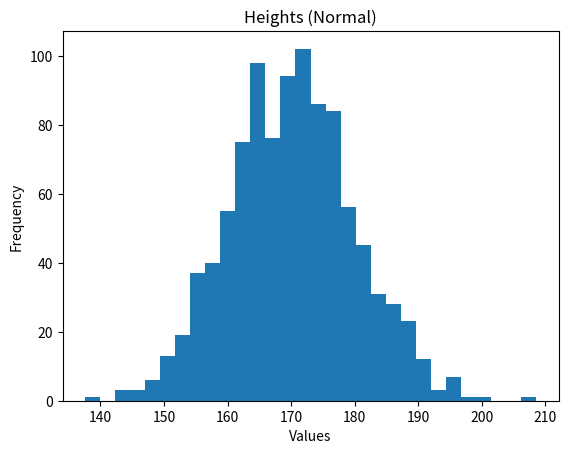
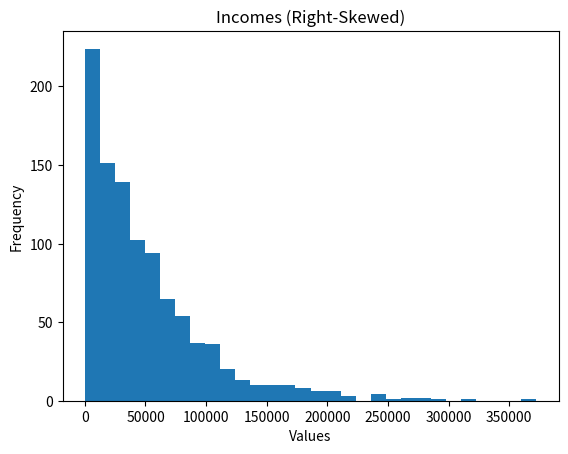
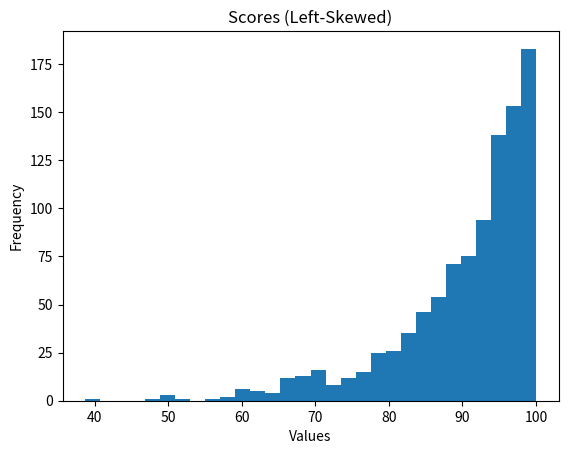
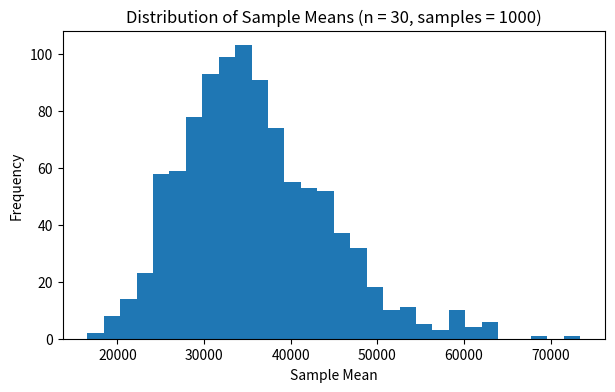

Recreate these plots in Python, in order.
import numpy as np
import pandas as pd
import matplotlib.pyplot as plt

# Make results reproducible
np.random.seed(42)

# ----------------------------
# 1. Create Datasets
# ----------------------------

# Normal Distribution (Heights)
heights = np.random.normal(170, 10, 1000)

# Right-Skewed Distribution (Income)
incomes = np.random.exponential(50000, 1000)

# Left-Skewed Distribution (Easy Exam Scores)
scores = 100 - np.random.exponential(10, 1000)
scores = np.clip(scores, 0, 100)

# Store in dictionary
datasets = {
    "Heights (Normal)": heights,
    "Incomes (Right-Skewed)": incomes,
    "Scores (Left-Skewed)": scores
}

# ----------------------------
# 2. Analyze and Plot
# ----------------------------

for name, data in datasets.items():
    
    df = pd.DataFrame(data, columns=["Values"])
    
    mean = df["Values"].mean()
    median = df["Values"].median()
    
    print("\n", name)
    print("Mean:", round(mean, 2))
    print("Median:", round(median, 2))
    
    # Check skew type
    if mean > median:
        print("This data is Right-Skewed")
    elif mean < median:
        print("This data is Left-Skewed")
    else:
        print("This data is Normally Distributed")
    
    # Plot Histogram
    plt.figure()
    plt.hist(df["Values"], bins=30)
    plt.title(name)
    plt.xlabel("Values")
    plt.ylabel("Frequency")
    plt.show()
    
# task 2
    
import numpy as np
import pandas as pd

# ----------------------------
# 1. Create Simple Dataset
# ----------------------------

np.random.seed(42)

# Generate random marks of students
marks = np.random.normal(70, 10, 1000)

# Add some extreme marks (outliers)
marks = np.append(marks, [30, 120])

# Create DataFrame
df = pd.DataFrame(marks, columns=["Marks"])

# ----------------------------
# 2. Calculate Mean and Standard Deviation
# ----------------------------

mean = df["Marks"].mean()
std = df["Marks"].std()

print("Mean (μ):", round(mean, 2))
print("Standard Deviation (σ):", round(std, 2))

# ----------------------------
# 3. Calculate Z-Score
# Formula: Z = (x - μ) / σ
# ----------------------------

df["Z_score"] = (df["Marks"] - mean) / std

# ----------------------------
# 4. Find Outliers (|Z| > 3)
# ----------------------------

outliers = df[abs(df["Z_score"]) > 3]

print("\nOutliers (|Z| > 3):")
print(outliers)

# task 3

import numpy as np
import matplotlib.pyplot as plt
np.random.seed(42)

# Skewed population (e.g., incomes)
population = np.random.lognormal(mean=10, sigma=1.0, size=100_000)

sample_means = []

for _ in range(1000):
    sample = np.random.choice(population, size=30, replace=False)
    sample_means.append(sample.mean())
plt.figure(figsize=(7,4))
plt.hist(sample_means, bins=30)
plt.title("Distribution of Sample Means (n = 30, samples = 1000)")
plt.xlabel("Sample Mean")
plt.ylabel("Frequency")
plt.show()
